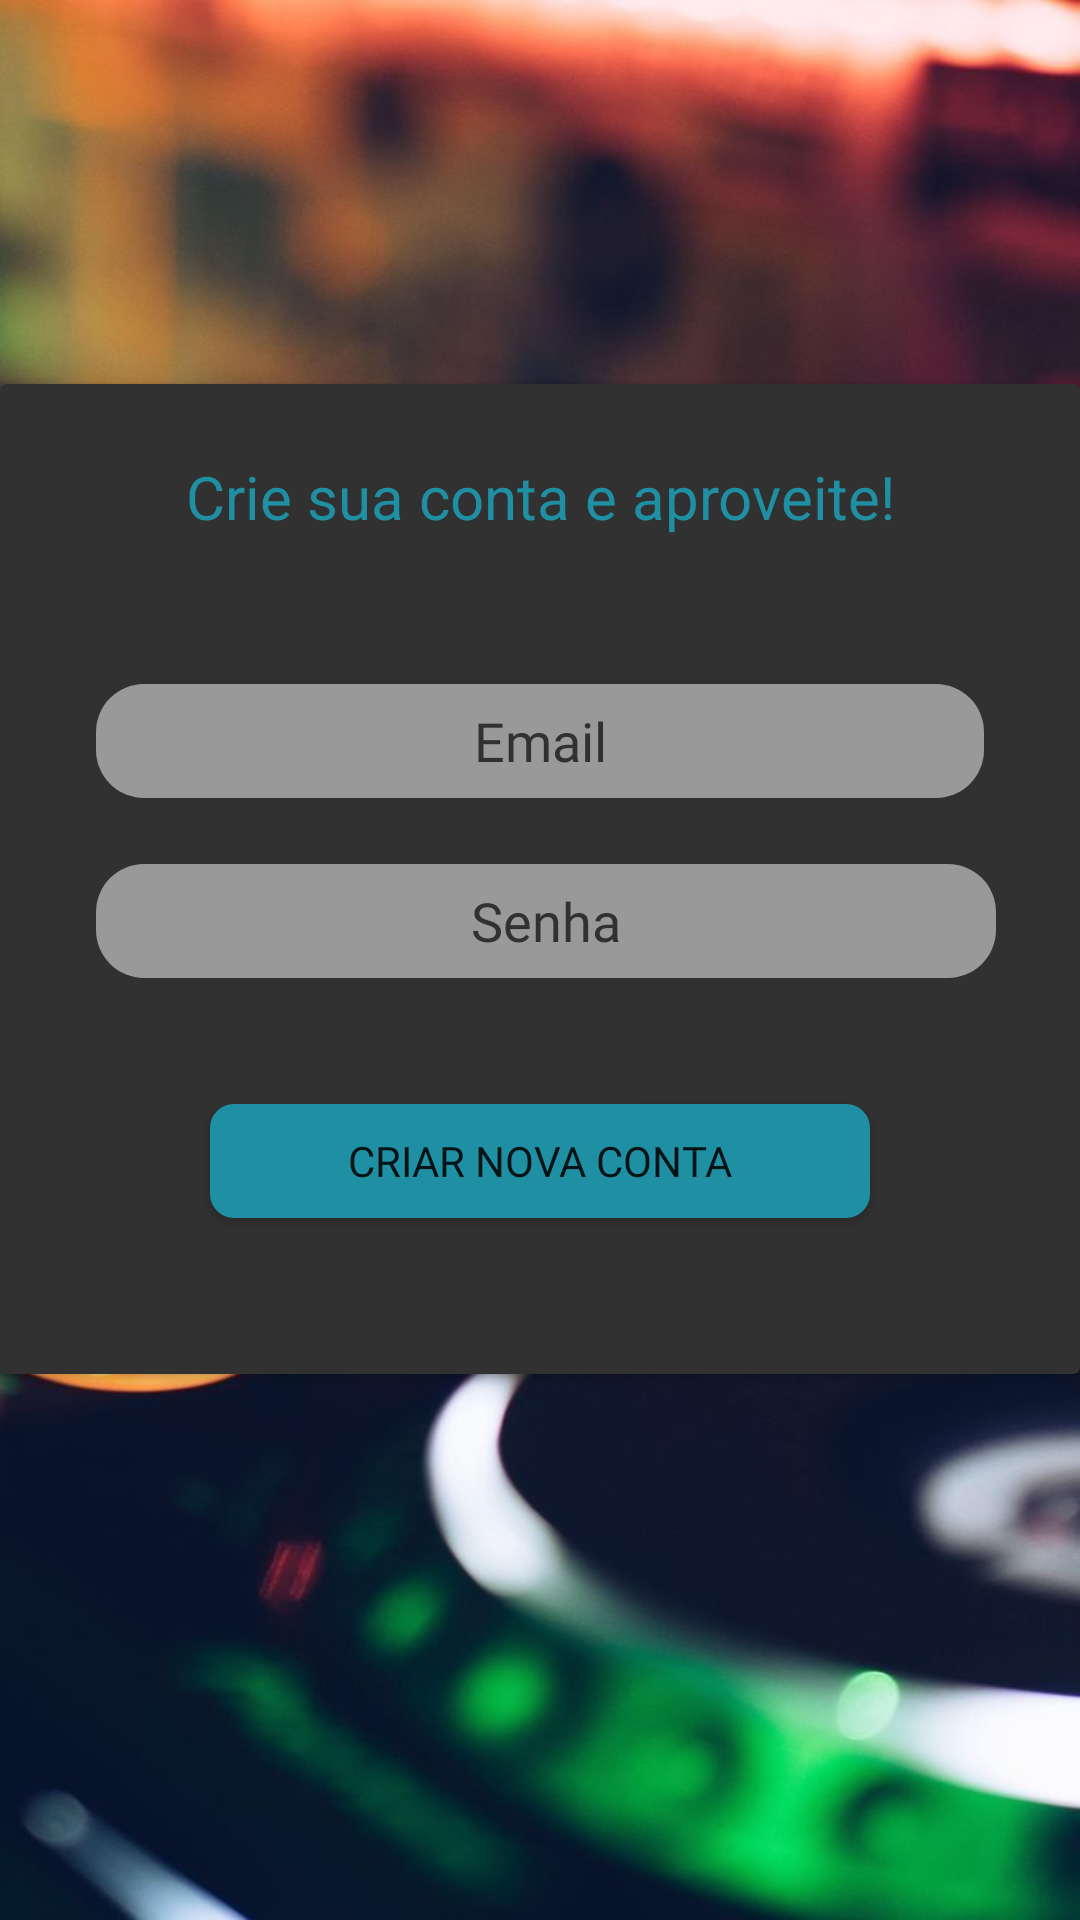

Produce the Android XML layout that renders to this screen, including the resource entries it uses.
<!-- AndroidManifest.xml: application theme Theme.AudiotecaCopia -->
<!-- res/layout/activity_cadastro.xml -->
<?xml version="1.0" encoding="utf-8"?>
<LinearLayout xmlns:android="http://schemas.android.com/apk/res/android"
    xmlns:app="http://schemas.android.com/apk/res-auto"
    xmlns:tools="http://schemas.android.com/tools"
    android:layout_width="match_parent"
    android:layout_height="match_parent"
    android:background="@drawable/background"
    android:orientation="vertical"
    tools:context=".activity.CadastroActivity">

    <androidx.cardview.widget.CardView
        android:backgroundTint="@color/cinza"
        android:layout_marginTop="128dp"
        android:layout_gravity="center"
        android:layout_width="360dp"
        android:layout_height="330dp">

        <TextView
            android:layout_marginTop="24dp"
            android:gravity="center"
            android:textSize="20sp"
            android:textColor="@color/azul"
            android:text="Crie sua conta e aproveite!"
            android:layout_width="match_parent"
            android:layout_height="wrap_content"/>

        <EditText
            android:layout_marginLeft="32dp"
            android:layout_marginRight="32dp"
            android:layout_marginTop="100dp"
            android:background="@drawable/edt_custom"
            android:textColorHint="@color/cinza"
            android:fontFamily="@font/ubuntu_medium"
            android:gravity="center"
            android:hint="Email"
            android:id="@+id/edt_email"
            android:layout_width="match_parent"
            android:layout_height="38dp" />

        <EditText
            android:inputType="textPassword"
            android:id="@+id/edt_senha"
            android:layout_marginLeft="32dp"
            android:layout_marginRight="32dp"
            android:layout_marginTop="160dp"
            android:background="@drawable/edt_custom"
            android:fontFamily="@font/ubuntu_medium"
            android:layout_width="300dp"
            android:layout_height="38dp"
            android:textColorHint="@color/cinza"
            android:gravity="center"
            android:hint="Senha" />


        <Button
            android:fontFamily="@font/ubuntu_bold"
            android:background="@drawable/btn_custom"
            android:id="@+id/btnCriarConta"
            android:layout_width="match_parent"
            android:layout_height="38dp"
            android:layout_marginLeft="70dp"
            android:layout_marginRight="70dp"
            android:layout_marginTop="240dp"
            android:text="Criar nova conta" />

    </androidx.cardview.widget.CardView>

</LinearLayout>
<!-- resources referenced by this layout -->
<resources>
  <color name="azul">#FF1F90A3</color>
  <color name="cinza">#FF313131</color>
  <!-- drawable background: jpg bitmap (drawable-v24, 79036 bytes) -->
  <!-- drawable btn_custom (drawable) -->
  <?xml version="1.0" encoding="utf-8"?>
  <shape xmlns:android="http://schemas.android.com/apk/res/android">
      <solid android:color="@color/azul"/>
      <corners android:radius="8dp"/>
  </shape>
  <!-- drawable edt_custom (drawable) -->
  <?xml version="1.0" encoding="utf-8"?>
  <shape xmlns:android="http://schemas.android.com/apk/res/android">
      <solid android:color="#999"/>
      <corners android:radius="16dp"/>
  </shape>
  <style name="Theme.AudiotecaCopia" parent="Theme.MaterialComponents.DayNight.NoActionBar">
          
          <item name="colorPrimary">@color/azul</item>
          <item name="colorPrimaryVariant">@color/cinza</item>
          <item name="colorOnPrimary">@color/white</item>
          
          <item name="colorSecondary">@color/teal_200</item>
          <item name="colorSecondaryVariant">@color/teal_700</item>
          <item name="colorOnSecondary">@color/black</item>
          
          <item name="android:statusBarColor" tools:targetApi="l">?attr/colorPrimaryVariant</item>
          
      </style>
  <color name="white">#FFFFFFFF</color>
  <color name="teal_200">#FF03DAC5</color>
  <color name="teal_700">#FF018786</color>
  <color name="black">#FF000000</color>
</resources>
